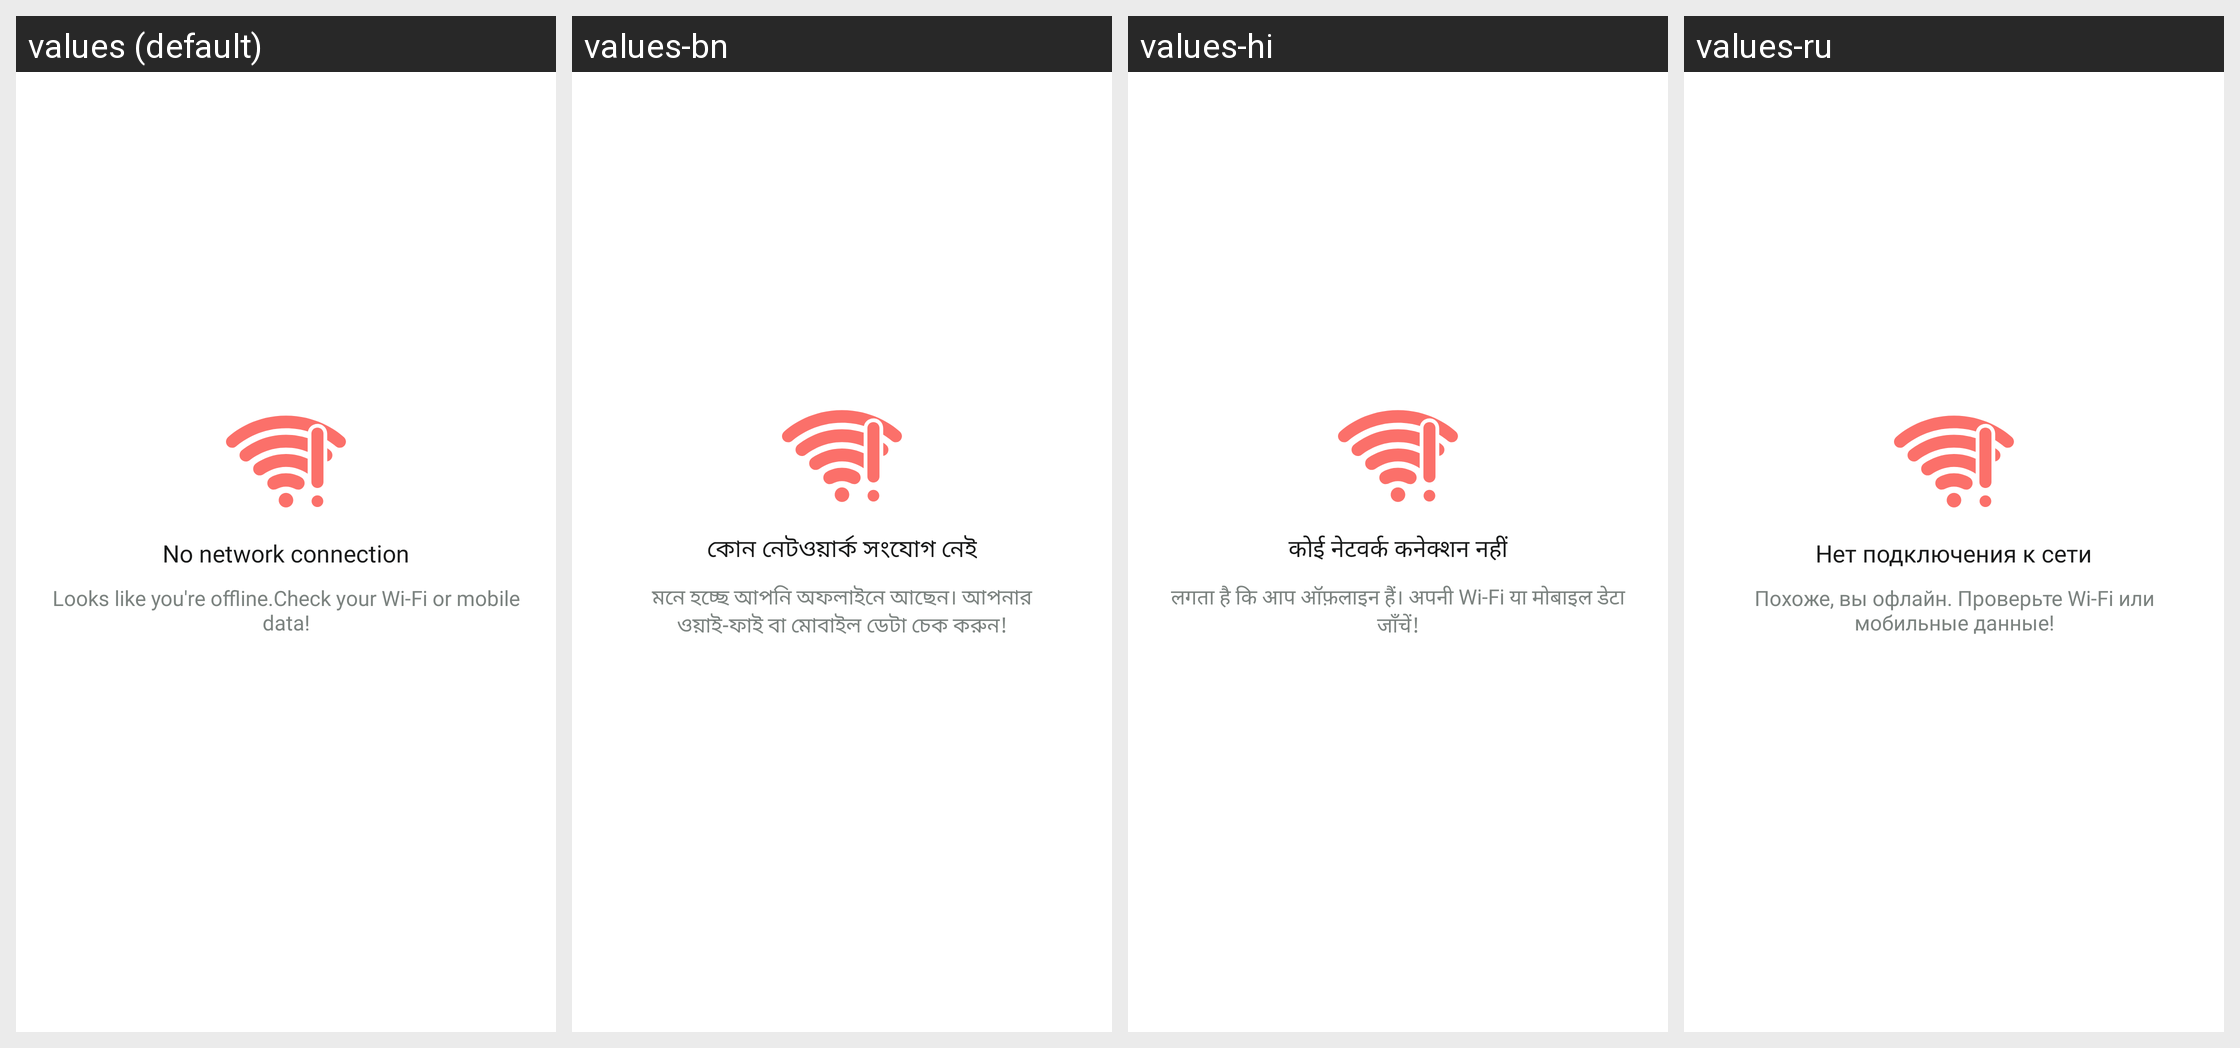

Locale-by-locale string values for the Android screen shown in this grid:
Android screen res/layout/dialog_no_internet.xml rendered under 4 locales, left to right: values (default), values-bn, values-hi, values-ru. Device: Nexus 5 (rendered at 1080×1920; each locale shown at half size, 540×960, under a caption strip naming it); theme Theme.AILean.
Other locales in the repository, not shown: values-af-rZA, values-ar, values-de, values-en-rCA, values-es, values-fr, values-in, values-ko, values-nl, values-pt, values-vi, values-zh.
Strings drawn on this screen, with the default value and each locale's value (text and hints the layout hard-codes, and strings that could not be matched under every locale, appear in the picture but are not listed):

msg_no_network_connection
  values: No network connection
  values-bn: কোন নেটওয়ার্ক সংযোগ নেই
  values-hi: कोई नेटवर्क कनेक्शन नहीं
  values-ru: Нет подключения к сети

msg_looks_like_you_re_offline
  values: Looks like you're offline.Check your Wi-Fi or mobile data!
  values-bn: মনে হচ্ছে আপনি অফলাইনে আছেন। আপনার ওয়াই-ফাই বা মোবাইল ডেটা চেক করুন!
  values-hi: लगता है कि आप ऑफ़लाइन हैं। अपनी Wi-Fi या मोबाइल डेटा जाँचें!
  values-ru: Похоже, вы офлайн. Проверьте Wi-Fi или мобильные данные!
